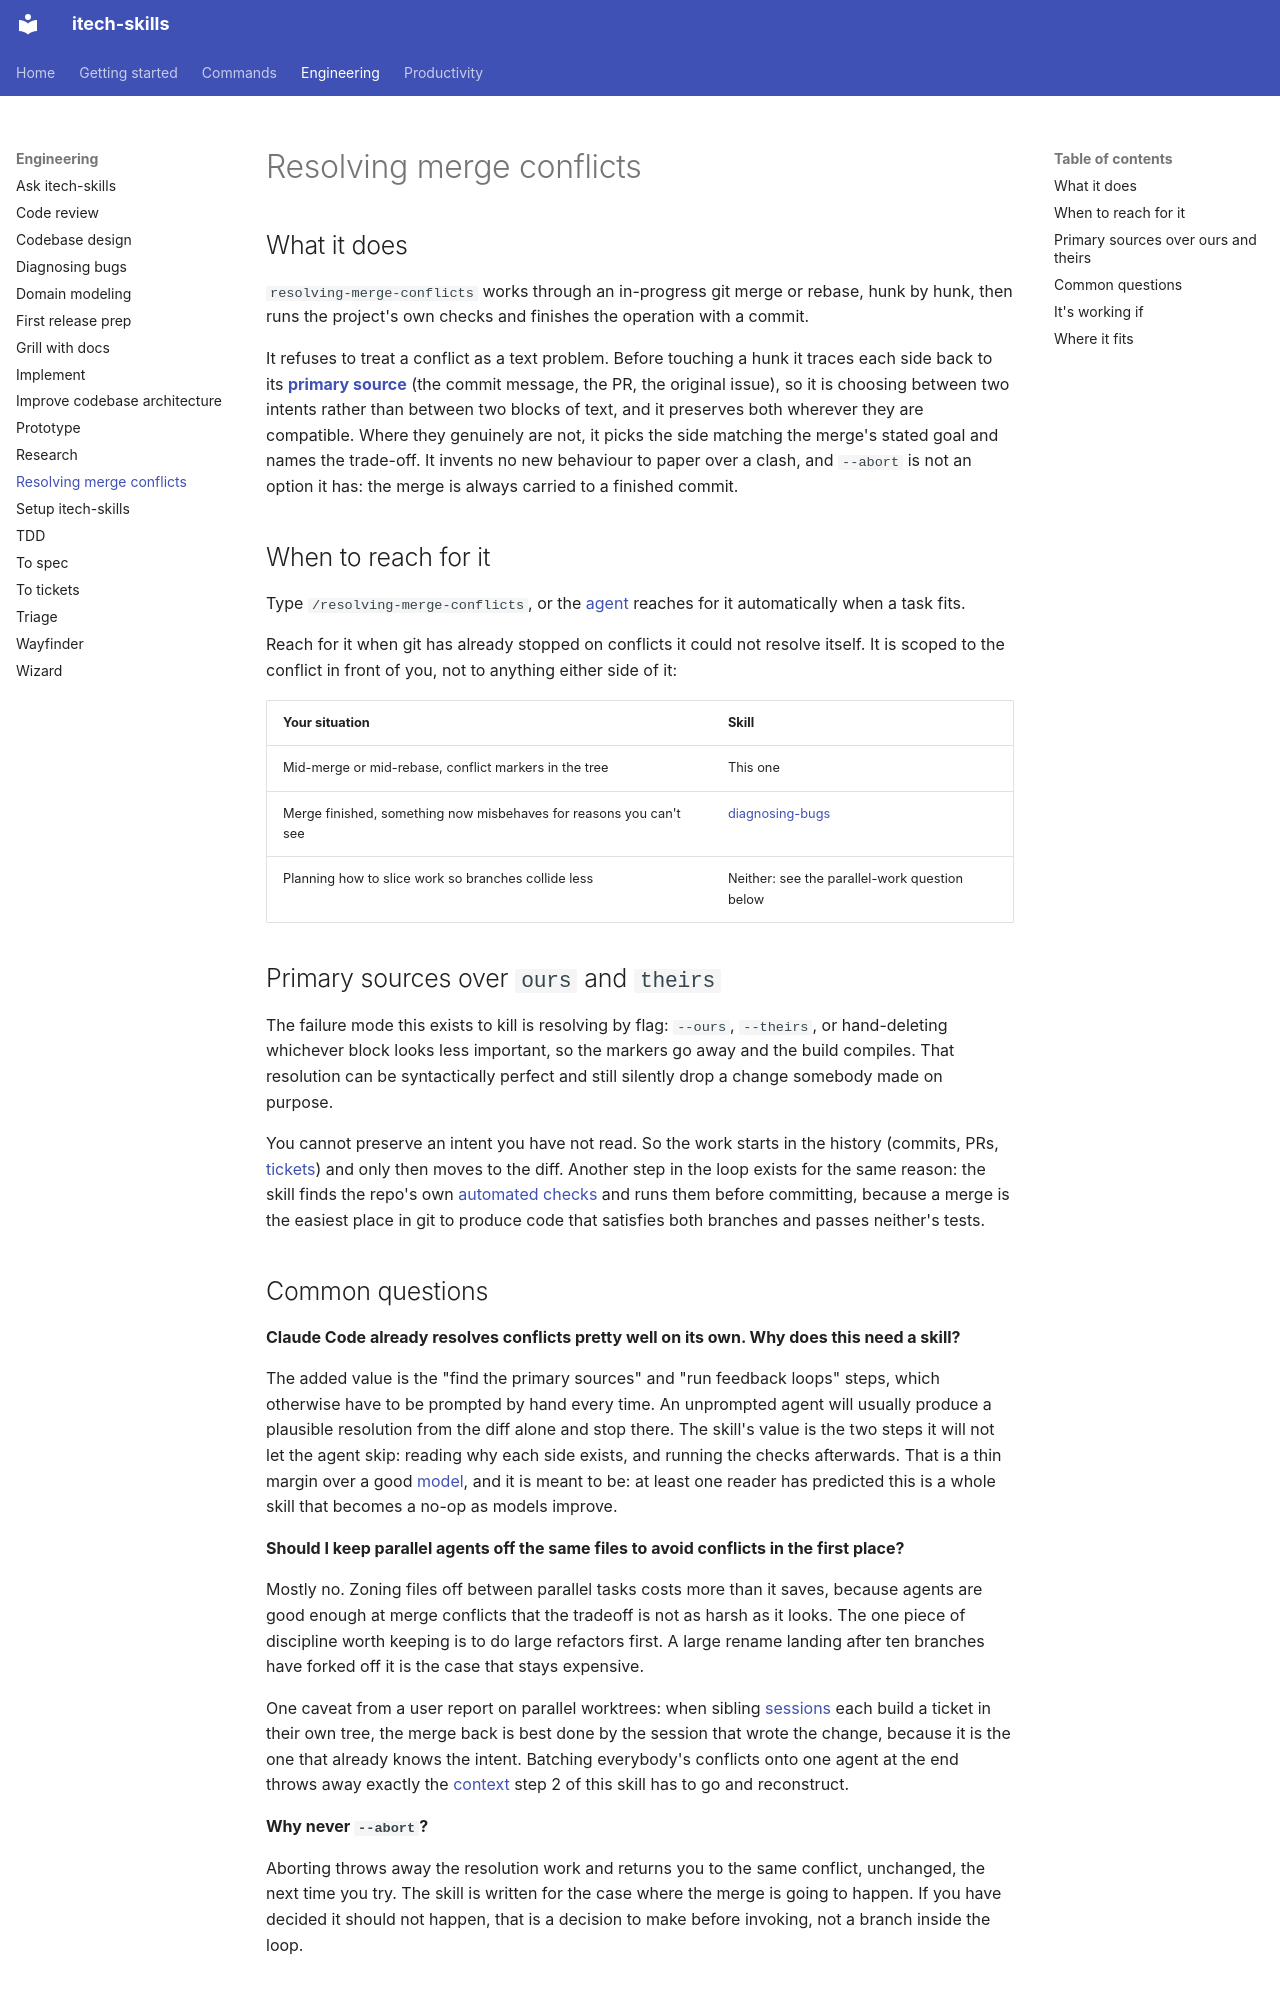

repository: rahularoratech/itech-skills · page: engineering/resolving-merge-conflicts/index.html · generator: mkdocs

## What it does

`resolving-merge-conflicts` works through an in-progress git merge or rebase, hunk by hunk, then runs the project's own checks and finishes the operation with a commit.

It refuses to treat a conflict as a text problem. Before touching a hunk it traces each side back to its **[primary source](https://www.aihero.dev/ai-coding-dictionary/primary-source)** (the commit message, the PR, the original issue), so it is choosing between two intents rather than between two blocks of text, and it preserves both wherever they are compatible. Where they genuinely are not, it picks the side matching the merge's stated goal and names the trade-off. It invents no new behaviour to paper over a clash, and `--abort` is not an option it has: the merge is always carried to a finished commit.

## When to reach for it

Type `/resolving-merge-conflicts`, or the [agent](https://www.aihero.dev/ai-coding-dictionary/agent) reaches for it automatically when a task fits.

Reach for it when git has already stopped on conflicts it could not resolve itself. It is scoped to the conflict in front of you, not to anything either side of it:

| Your situation | Skill |
| --- | --- |
| Mid-merge or mid-rebase, conflict markers in the tree | This one |
| Merge finished, something now misbehaves for reasons you can't see | [diagnosing-bugs](https://github.com/rahularoratech/itech-skills/blob/main/docs/engineering/diagnosing-bugs.md) |
| Planning how to slice work so branches collide less | Neither: see the parallel-work question below |

## Primary sources over `ours` and `theirs`

The failure mode this exists to kill is resolving by flag: `--ours`, `--theirs`, or hand-deleting whichever block looks less important, so the markers go away and the build compiles. That resolution can be syntactically perfect and still silently drop a change somebody made on purpose.

You cannot preserve an intent you have not read. So the work starts in the history (commits, PRs, [tickets](https://www.aihero.dev/ai-coding-dictionary/ticket)) and only then moves to the diff. Another step in the loop exists for the same reason: the skill finds the repo's own [automated checks](https://www.aihero.dev/ai-coding-dictionary/automated-check) and runs them before committing, because a merge is the easiest place in git to produce code that satisfies both branches and passes neither's tests.
